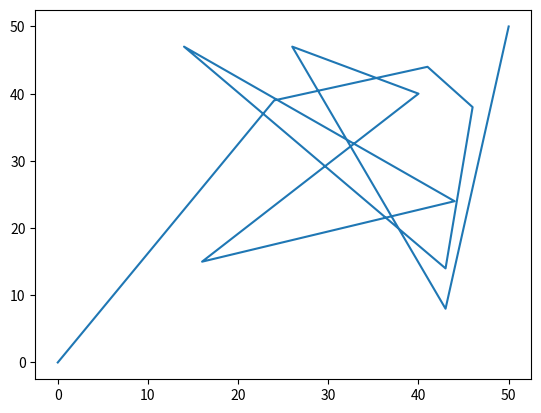

Source code (Python):
from matplotlib import pyplot
x=[0,24,41,46,43,14,44,16,40,26,43,50]
y=[0,39,44,38,14,47,24,15,40,47,8,50]
pyplot.plot(x,y)
pyplot.show()